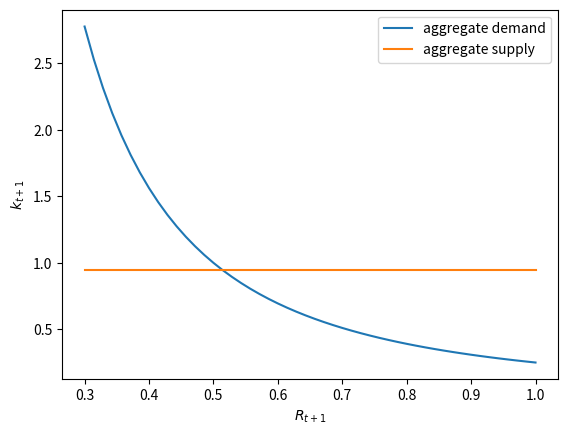
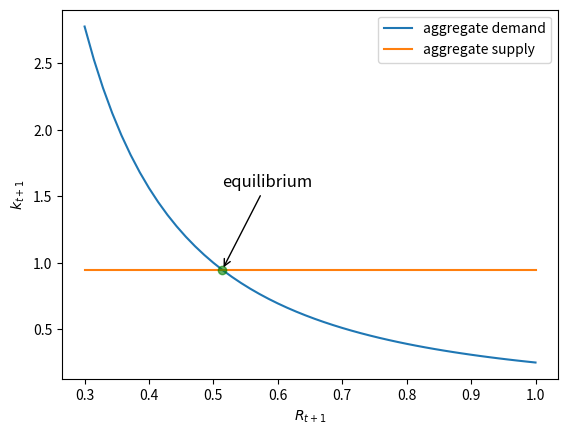
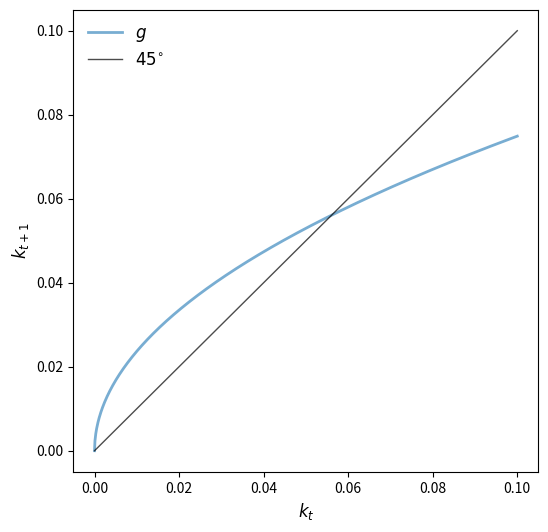
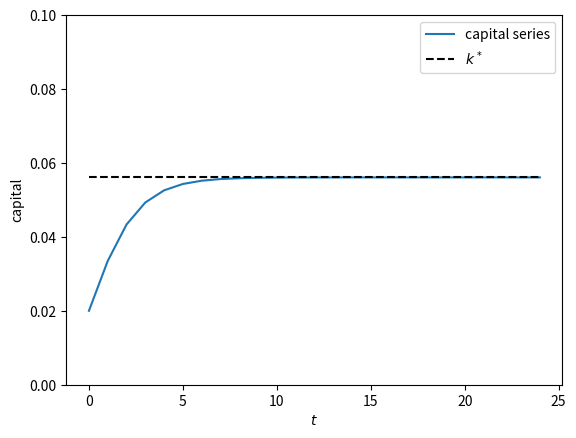
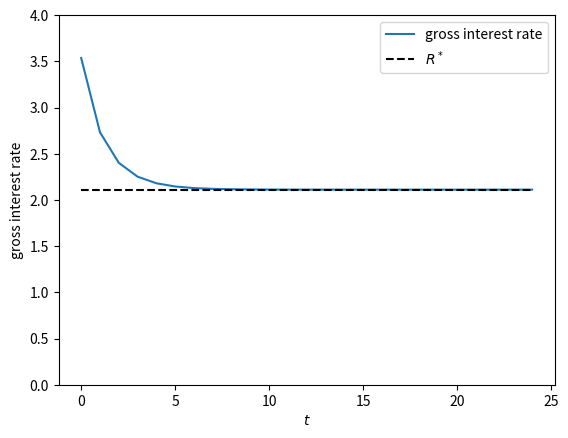
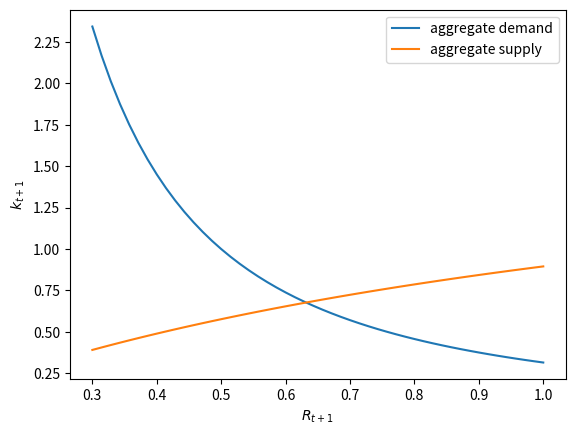
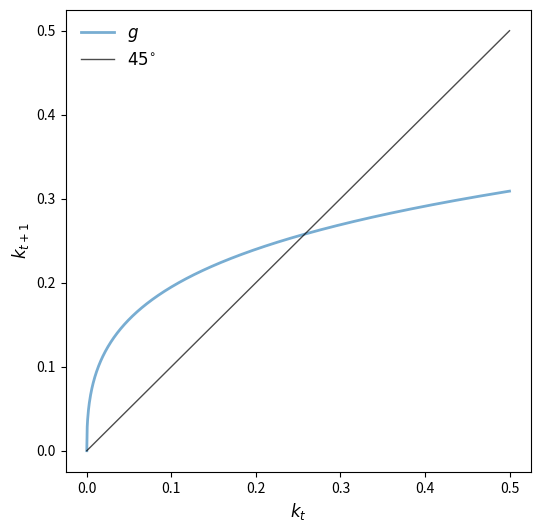
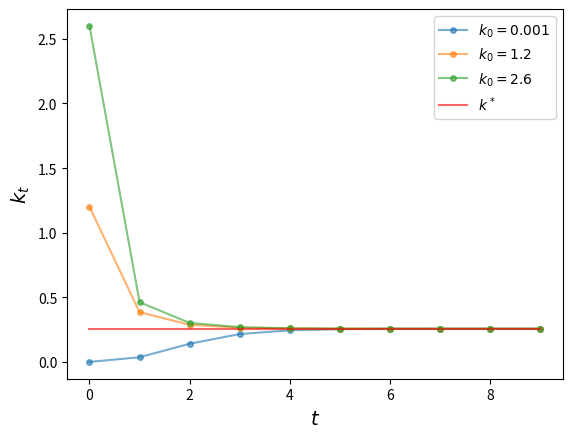

Here is the Python script that generated these plots, in order:
import numpy as np
from scipy import optimize
from collections import namedtuple
import matplotlib.pyplot as plt

def capital_demand(R, α):
    return (α/R)**(1/(1-α)) 

def capital_supply(R, β, w):
    R = np.ones_like(R)
    return R * (β / (1 + β)) * w

R_vals = np.linspace(0.3, 1)
α, β = 0.5, 0.9
w = 2.0

fig, ax = plt.subplots()

ax.plot(R_vals, capital_demand(R_vals, α), 
        label="aggregate demand")
ax.plot(R_vals, capital_supply(R_vals, β, w), 
        label="aggregate supply")

ax.set_xlabel("$R_{t+1}$")
ax.set_ylabel("$k_{t+1}$")
ax.legend()
plt.show()

def equilibrium_R_log_utility(α, β, w):
    R = α * ( (β * w) / (1 + β))**(α - 1)
    return R

R_vals = np.linspace(0.3, 1)
α, β = 0.5, 0.9
w = 2.0

fig, ax = plt.subplots()

ax.plot(R_vals, capital_demand(R_vals, α), 
        label="aggregate demand")
ax.plot(R_vals, capital_supply(R_vals, β, w), 
        label="aggregate supply")

R_e = equilibrium_R_log_utility(α, β, w)
k_e = (β / (1 + β)) * w

ax.plot(R_e, k_e, 'go', ms=6, alpha=0.6)

ax.annotate(r'equilibrium',
             xy=(R_e, k_e),
             xycoords='data',
             xytext=(0, 60),
             textcoords='offset points',
             fontsize=12,
             arrowprops=dict(arrowstyle="->"))

ax.set_xlabel("$R_{t+1}$")
ax.set_ylabel("$k_{t+1}$")
ax.legend()
plt.show()

def k_update(k, α, β):
    return β * (1 - α) * k**α /  (1 + β)

α, β = 0.5, 0.9
kmin, kmax = 0, 0.1
n = 1000
k_grid = np.linspace(kmin, kmax, n)
k_grid_next = k_update(k_grid,α,β)

fig, ax = plt.subplots(figsize=(6, 6))

ymin, ymax = np.min(k_grid_next), np.max(k_grid_next)

ax.plot(k_grid, k_grid_next,  lw=2, alpha=0.6, label='$g$')
ax.plot(k_grid, k_grid, 'k-', lw=1, alpha=0.7, label='$45^{\circ}$')


ax.legend(loc='upper left', frameon=False, fontsize=12)
ax.set_xlabel('$k_t$', fontsize=12)
ax.set_ylabel('$k_{t+1}$', fontsize=12)

plt.show()

k_star = ((β * (1 - α))/(1 + β))**(1/(1-α))
R_star = (α/(1 - α)) * ((1 + β) / β)

ts_length = 25
k_series = np.empty(ts_length)
k_series[0] = 0.02
for t in range(ts_length - 1):
    k_series[t+1] = k_update(k_series[t], α, β)

fig, ax = plt.subplots()
ax.plot(k_series, label="capital series")
ax.plot(range(ts_length), np.full(ts_length, k_star), 'k--', label="$k^*$")
ax.set_ylim(0, 0.1)
ax.set_ylabel("capital")
ax.set_xlabel("$t$")
ax.legend()
plt.show()

R_series = α * k_series**(α - 1)

fig, ax = plt.subplots()
ax.plot(R_series, label="gross interest rate")
ax.plot(range(ts_length), np.full(ts_length, R_star), 'k--', label="$R^*$")
ax.set_ylim(0, 4)
ax.set_ylabel("gross interest rate")
ax.set_xlabel("$t$")
ax.legend()
plt.show()

def crra(c, γ):
    return c**(1 - γ) / (1 - γ)

Model = namedtuple('Model', ['α',        # Cobb-Douglas parameter
                             'β',        # discount factor
                             'γ']        # parameter in CRRA utility
                   )

def create_olg_model(α=0.4, β=0.9, γ=0.5):
    return Model(α=α, β=β, γ=γ)

def capital_demand(R, model):
    return (α/R)**(1/(1-model.α)) 

def savings_crra(w, R, model):
    α, β, γ = model
    return w / (1 + β**(-1/γ) * R**((γ-1)/γ)) 

model = create_olg_model()
w = 2.0

fig, ax = plt.subplots()

ax.plot(R_vals, capital_demand(R_vals, model), 
        label="aggregate demand")
ax.plot(R_vals, savings_crra(w, R_vals, model), 
        label="aggregate supply")

ax.set_xlabel("$R_{t+1}$")
ax.set_ylabel("$k_{t+1}$")
ax.legend()
plt.show()

def f(k_prime, k, model):
    α, β, γ = model.α, model.β, model.γ
    z = (1 - α) * k**α
    a = α**(1-1/γ)
    b = k_prime**((α * γ - α + 1) / γ)
    p = k_prime + k_prime * β**(-1/γ) * a * b
    return p - z

def k_update(k, model):
    return optimize.newton(lambda k_prime: f(k_prime, k, model), 0.1)

kmin, kmax = 0, 0.5
n = 1000
k_grid = np.linspace(kmin, kmax, n)
k_grid_next = np.empty_like(k_grid)

for i in range(n):
    k_grid_next[i] = k_update(k_grid[i], model)

fig, ax = plt.subplots(figsize=(6, 6))

ymin, ymax = np.min(k_grid_next), np.max(k_grid_next)

ax.plot(k_grid, k_grid_next,  lw=2, alpha=0.6, label='$g$')
ax.plot(k_grid, k_grid, 'k-', lw=1, alpha=0.7, label='$45^{\circ}$')


ax.legend(loc='upper left', frameon=False, fontsize=12)
ax.set_xlabel('$k_t$', fontsize=12)
ax.set_ylabel('$k_{t+1}$', fontsize=12)

plt.show()

def h(k_star, model):
    α, β, γ = model.α, model.β, model.γ
    z = (1 - α) * k_star**α
    R1 = α ** (1-1/γ)
    R2 = k_star**((α * γ - α + 1) / γ)
    p = k_star + k_star * β**(-1/γ) * R1 * R2
    return p - z

k_star = optimize.newton(h, 0.2, args=(model,))
print(f"k_star = {k_star}")

ts_length = 10
k0 = np.array([0.001, 1.2, 2.6])

def simulate_ts(model, k0_values, ts_length):

    fig, ax = plt.subplots()

    ts = np.zeros(ts_length)

    # simulate and plot time series
    for k_init in k0_values:
        ts[0] = k_init
        for t in range(1, ts_length):
            ts[t] = k_update(ts[t-1], model)
        ax.plot(np.arange(ts_length), ts, '-o', ms=4, alpha=0.6,
                label=r'$k_0=%g$' %k_init)
    ax.plot(np.arange(ts_length), np.full(ts_length, k_star),
            alpha=0.6, color='red', label=r'$k^*$')
    ax.legend(fontsize=10)

    ax.set_xlabel(r'$t$', fontsize=14)
    ax.set_ylabel(r'$k_t$', fontsize=14)

    plt.show()

simulate_ts(model, k0, ts_length)